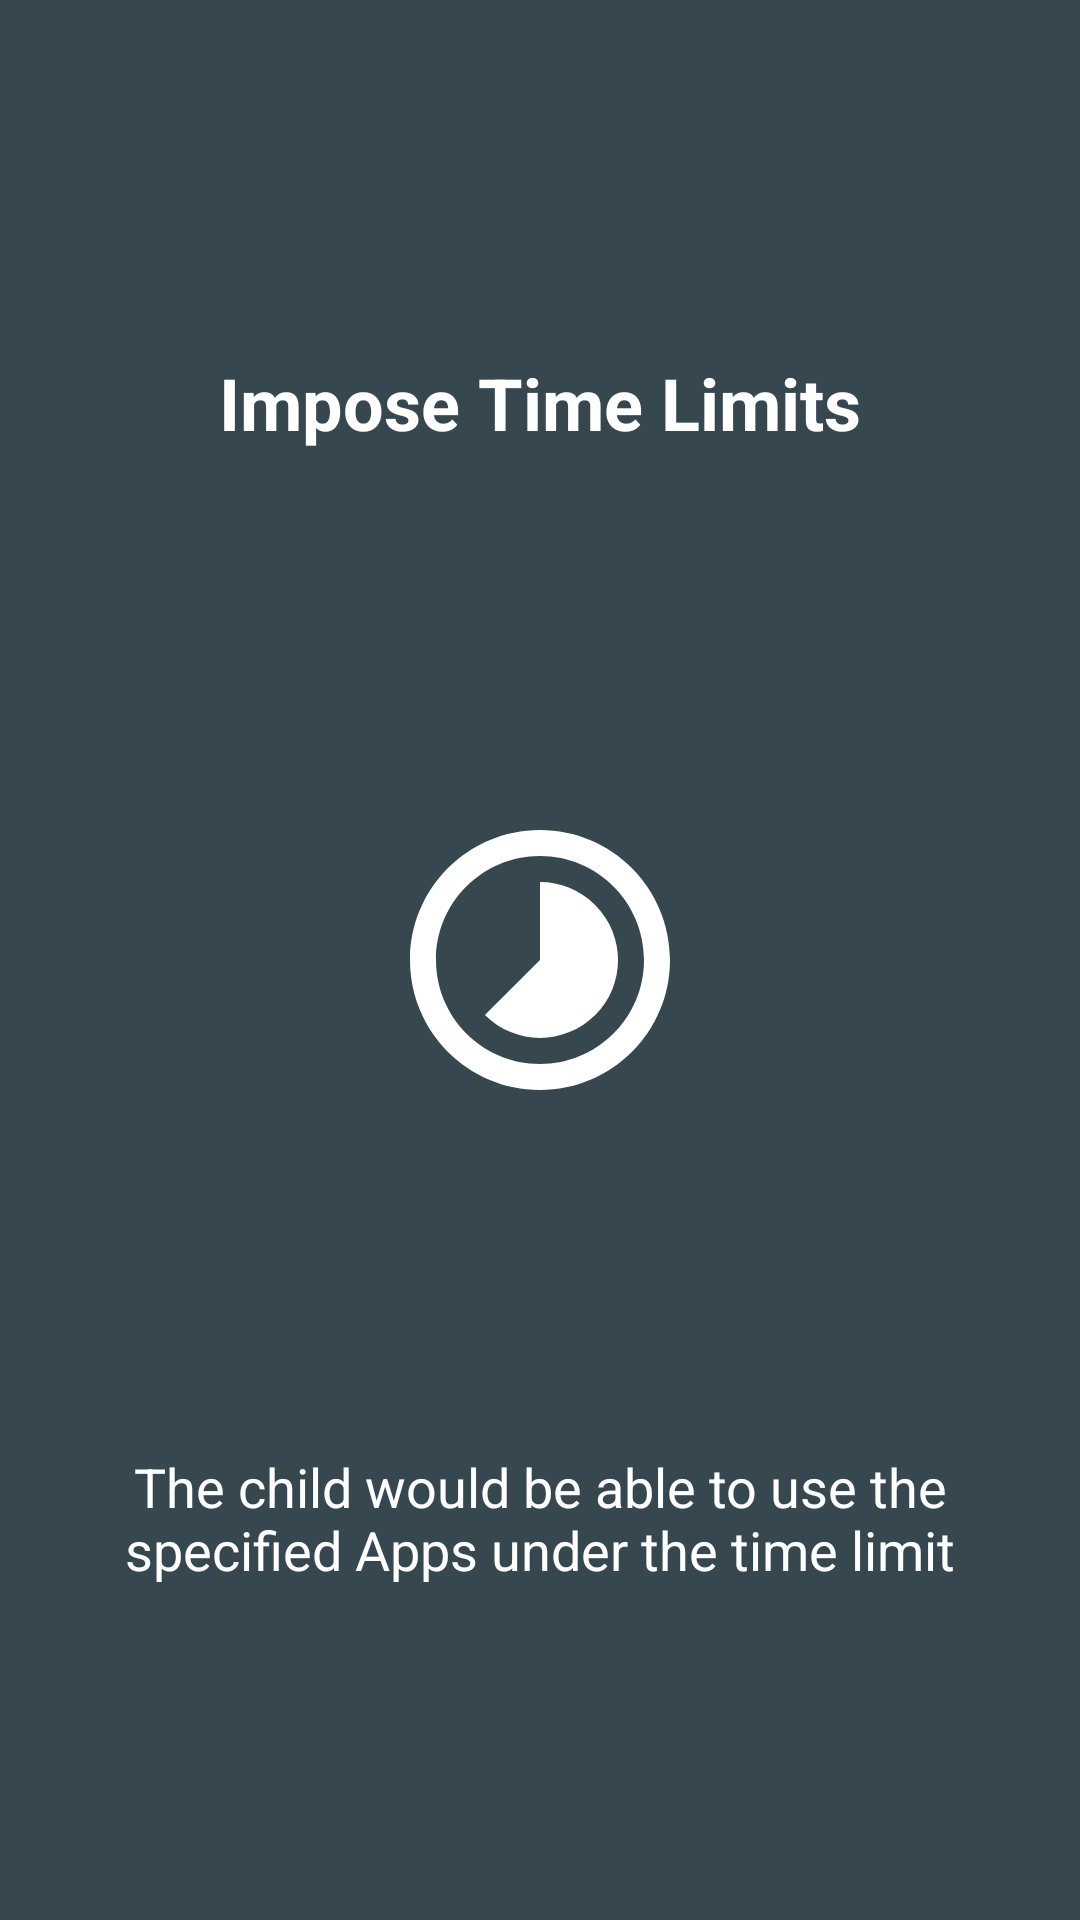

The Android layout XML behind this screen, and the referenced resources:
<!-- AndroidManifest.xml: fallback theme Theme.MaterialComponents.DayNight.NoActionBar -->
<!-- res/layout/intro_slide3.xml -->
<?xml version="1.0" encoding="utf-8"?>
<androidx.constraintlayout.widget.ConstraintLayout xmlns:android="http://schemas.android.com/apk/res/android"
    xmlns:app="http://schemas.android.com/apk/res-auto"
    android:layout_width="match_parent"
    android:layout_height="match_parent"
    android:background="@color/colorPrimaryDark">

    <TextView
        android:id="@+id/intro_title"
        android:layout_width="wrap_content"
        android:layout_height="wrap_content"
        android:gravity="center_horizontal"
        android:paddingStart="16dp"
        android:paddingEnd="16dp"
        android:text="Impose Time Limits"
        android:textColor="#fff"
        android:textSize="24sp"
        android:textStyle="bold"
        app:layout_constraintBottom_toTopOf="@id/intro_image"
        app:layout_constraintEnd_toEndOf="parent"
        app:layout_constraintStart_toStartOf="parent"
        app:layout_constraintTop_toTopOf="parent" />

    <ImageView
        android:id="@+id/intro_image"
        android:layout_width="104dp"
        android:layout_height="104dp"
        android:src="@drawable/ic_timelapse"
        android:tint="#fff"
        app:layout_constraintBottom_toBottomOf="parent"
        app:layout_constraintEnd_toEndOf="parent"
        app:layout_constraintStart_toStartOf="parent"
        app:layout_constraintTop_toTopOf="parent" />

    <TextView
        android:id="@+id/intro_description"
        android:layout_width="wrap_content"
        android:layout_height="wrap_content"
        android:gravity="center_horizontal"
        android:paddingStart="8dp"
        android:paddingEnd="8dp"
        android:text="The child would be able to use the specified Apps under the time limit"
        android:textColor="#fff"
        android:textSize="18sp"
        app:layout_constraintBottom_toBottomOf="parent"
        app:layout_constraintEnd_toEndOf="parent"
        app:layout_constraintStart_toStartOf="parent"
        app:layout_constraintTop_toBottomOf="@id/intro_image" />

</androidx.constraintlayout.widget.ConstraintLayout>
<!-- resources referenced by this layout -->
<resources>
  <color name="colorPrimaryDark">#37474F</color>
  <!-- drawable ic_timelapse (drawable) -->
  <vector xmlns:android="http://schemas.android.com/apk/res/android"
      android:width="24dp"
      android:height="24dp"
      android:viewportHeight="24.0"
      android:viewportWidth="24.0">
      <path
          android:fillColor="#FF000000"
          android:pathData="M16.24,7.76C15.07,6.59 13.54,6 12,6v6l-4.24,4.24c2.34,2.34 6.14,2.34 8.49,0 2.34,-2.34 2.34,-6.14 -0.01,-8.48zM12,2C6.48,2 2,6.48 2,12s4.48,10 10,10 10,-4.48 10,-10S17.52,2 12,2zM12,20c-4.42,0 -8,-3.58 -8,-8s3.58,-8 8,-8 8,3.58 8,8 -3.58,8 -8,8z" />
  </vector>
</resources>
